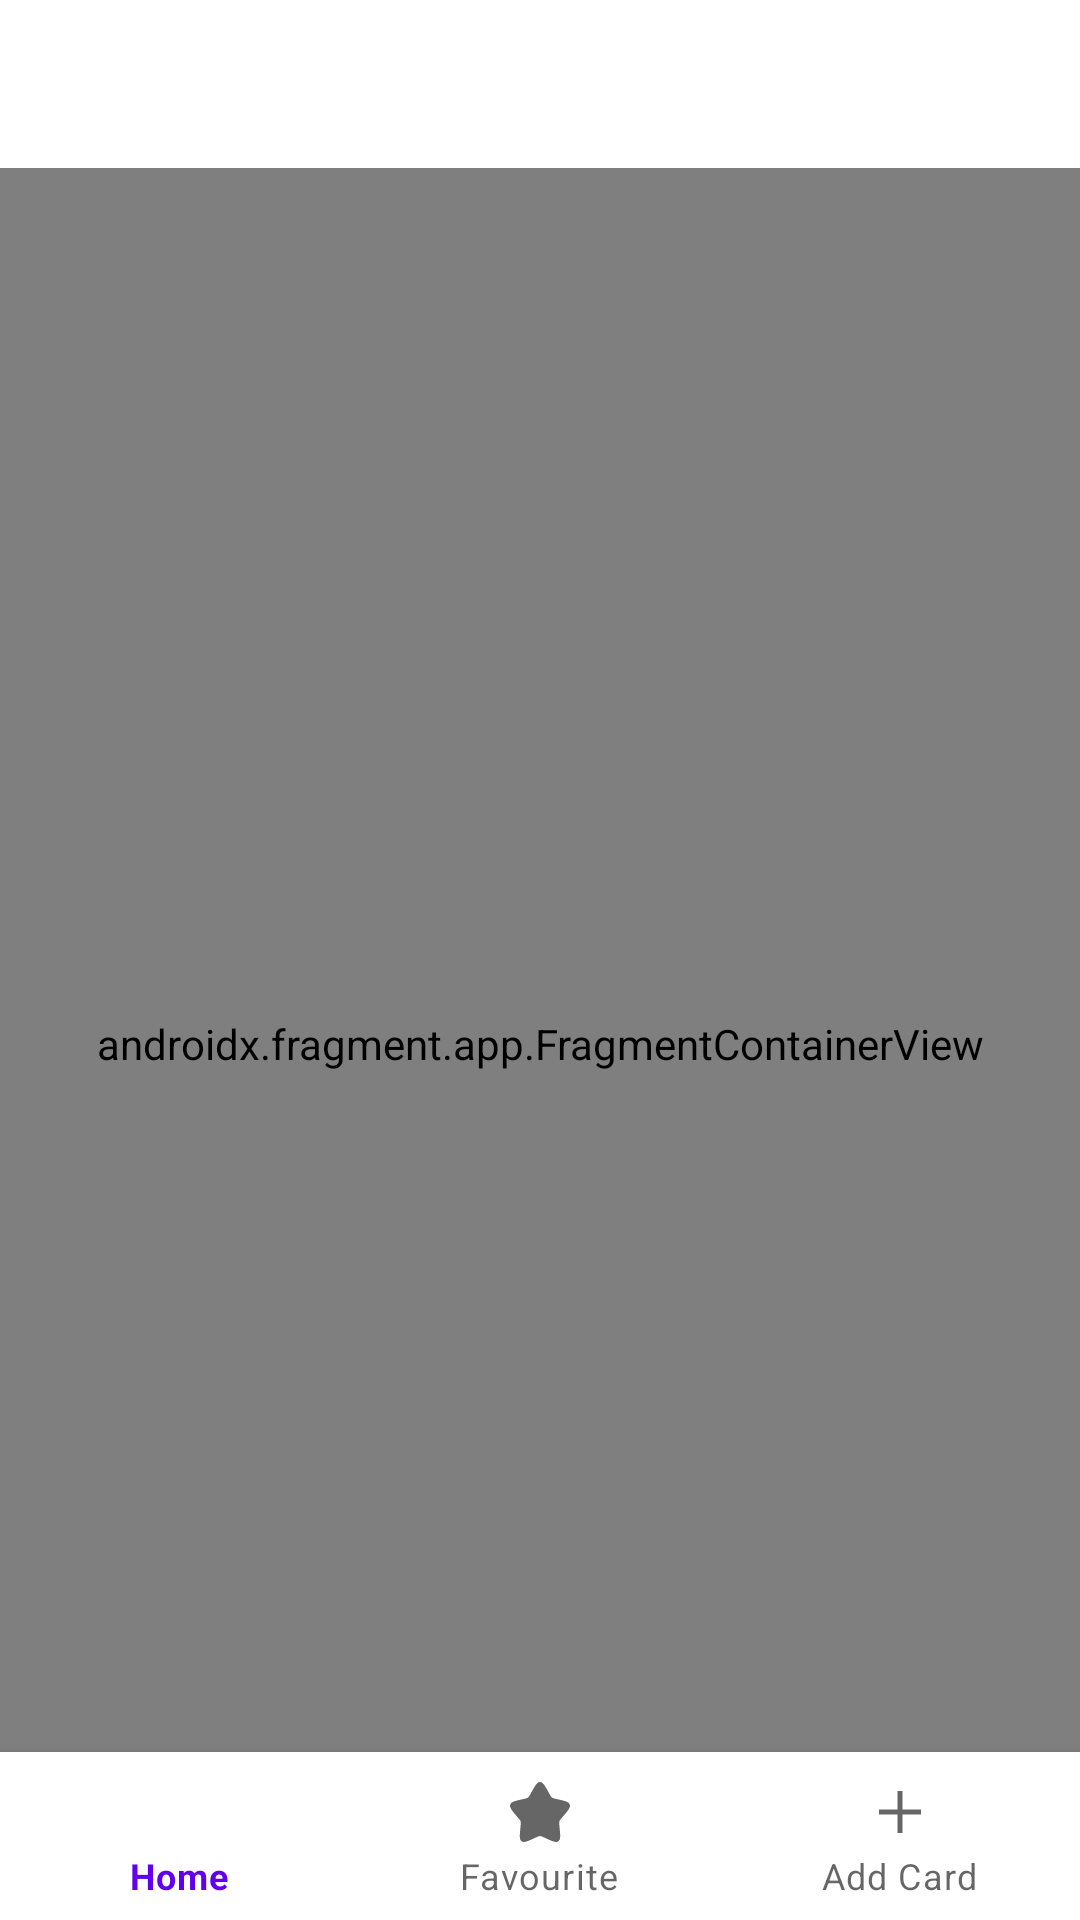

This screen was rendered from an Android layout file. Write that file and the resources it references.
<!-- AndroidManifest.xml: application theme Theme.Guineapigcards -->
<!-- res/layout/activity_main.xml -->
<?xml version="1.0" encoding="utf-8"?>
<androidx.constraintlayout.widget.ConstraintLayout xmlns:android="http://schemas.android.com/apk/res/android"
    xmlns:app="http://schemas.android.com/apk/res-auto"
    android:id="@+id/container"
    android:layout_width="match_parent"
    android:layout_height="match_parent"
    android:paddingTop="?attr/actionBarSize">

    <com.google.android.material.bottomnavigation.BottomNavigationView
        android:id="@+id/nav_view"
        android:layout_width="0dp"
        android:layout_height="wrap_content"
        android:layout_marginStart="0dp"
        android:layout_marginEnd="0dp"
        android:background="?android:attr/windowBackground"
        app:layout_constraintBottom_toBottomOf="parent"
        app:layout_constraintLeft_toLeftOf="parent"
        app:layout_constraintRight_toRightOf="parent"
        app:menu="@menu/bottom_nav_menu" />

    <androidx.fragment.app.FragmentContainerView
        android:id="@+id/nav_host_fragment_activity_main"
        android:name="androidx.navigation.fragment.NavHostFragment"
        android:layout_width="match_parent"
        android:layout_height="match_parent"
        app:navGraph="@navigation/mobile_navigation"
        app:defaultNavHost="true" />

    <FrameLayout
        android:id="@+id/fragment_container"
        android:layout_width="match_parent"
        android:layout_height="match_parent" />

</androidx.constraintlayout.widget.ConstraintLayout>
<!-- resources referenced by this layout -->
<resources>
  <style name="Theme.Guineapigcards" parent="Theme.MaterialComponents.DayNight.DarkActionBar">
          
          <item name="colorPrimary">@color/purple_500</item>
          <item name="colorPrimaryVariant">@color/purple_700</item>
          <item name="colorOnPrimary">@color/white</item>
          
          <item name="colorSecondary">@color/teal_200</item>
          <item name="colorSecondaryVariant">@color/teal_700</item>
          <item name="colorOnSecondary">@color/black</item>
          
          <item name="android:statusBarColor">?attr/colorPrimaryVariant</item>
          
      </style>
  <!-- not gathered from this repository: default colours our renderer supplied (Android Studio template values) -->
  <color name="purple_500">#FF6200EE</color>
  <color name="purple_700">#FF3700B3</color>
  <color name="teal_200">#FF03DAC5</color>
  <color name="teal_700">#FF018786</color>
  <color name="black">#FF000000</color>
  <color name="white">#FFFFFFFF</color>
</resources>
